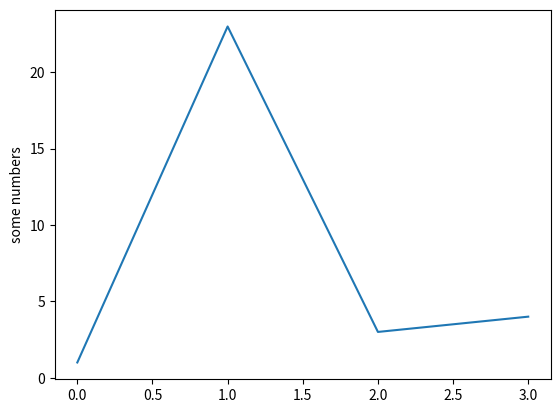

This figure's Python source:
import matplotlib.pyplot as plt
plt.plot([1,23,3,4]) 
plt.ylabel('some numbers')
plt.show()